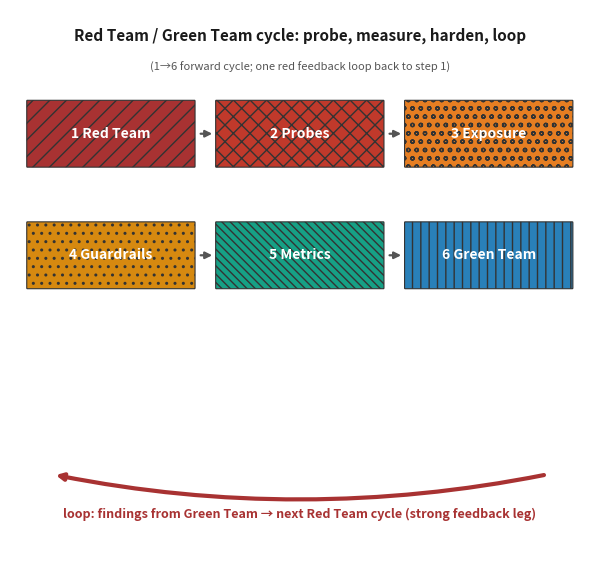

This chart was generated by the following Python code: (Note: this script raises an exception after producing the figure.)
import matplotlib
matplotlib.use('Agg')
import matplotlib.pyplot as plt
from matplotlib.patches import FancyBboxPatch, FancyArrowPatch

# ---- fig-24-2401: Red Team / Green Team cycle ----
# Stages laid out as a 2x3 grid (each box is wide relative to its label so the
# labels never clip), probe domains below, a single explicit feedback loop, and
# a metrics->backlog drop.  Generous spacing on every side.
STAGES = [
    ('1 Red Team',   '#a83232', '//'),
    ('2 Probes',     '#c0392b', 'xx'),
    ('3 Exposure',   '#e67e22', 'oo'),
    ('4 Guardrails', '#d68910', '..'),
    ('5 Metrics',    '#16a085', '\\\\\\\\'),
    ('6 Green Team', '#2980b9', '||'),
]
# 2 rows x 3 cols
cols_x = [0.8, 9.6, 18.4]
rows_y = [9.0, 6.2]
W = 7.8; H = 1.5

fig, ax = plt.subplots(figsize=(6.1, 5.77))
fig._hermes_print_sized = True   # regen must not re-boost/reflow
ax.set_xlim(0, 27); ax.set_ylim(0, 12.6); ax.axis('off')

ax.text(13.5, 11.9, 'Red Team / Green Team cycle: probe, measure, harden, loop',
        fontsize=11, fontweight='bold', ha='center', color='#1a1a1a')
ax.text(13.5, 11.2, '(1\u21926 forward cycle; one red feedback loop back to step 1)',
        fontsize=8, ha='center', color='#555')

for i, (label, col, hatch) in enumerate(STAGES):
    r = i // 3; c = i % 3
    x = cols_x[c]; y = rows_y[r]
    ax.add_patch(FancyBboxPatch((x, y), W, H, boxstyle='round,pad=0.02',
                                fc=col, ec='#333', lw=0.8, hatch=hatch))
    ax.text(x+W/2, y+H/2, label, ha='center', va='center',
            color='white', fontsize=10, fontweight='bold')
# row 1 forward arrows: 1->2->3 ; row 0 arrows: 4->5->6
for c in [0, 1]:
    # row 0 (y=rows_y[0]) stages 1,2,3
    x=cols_x[c]
    ax.annotate('', xy=(x+W+0.95, rows_y[1]+H/2), xytext=(x+W+0.15, rows_y[1]+H/2),
                arrowprops=dict(arrowstyle='-|>', lw=1.6, color='#555'))
    # row 1 (y=rows_y[0]) stages 4,5,6
    ax.annotate('', xy=(x+W+0.95, rows_y[0]+H/2), xytext=(x+W+0.15, rows_y[0]+H/2),
                arrowprops=dict(arrowstyle='-|>', lw=1.6, color='#555'))

# ---- Probe domains: moved to the caption/prose to reduce clutter (the reviewer's ask) ----
# (the probe examples — jailbreak/persona, escalation/fuzz, poisoning/injection — now live
#  in the Fig 24.1 caption, not as three extra dense boxes)

# ---- Single strong feedback loop below the stages (Green -> next Red cycle) ----
ax.annotate('', xy=(2.0, 1.9), xytext=(25.0, 1.9),
            arrowprops=dict(arrowstyle='-|>', lw=3.0, color='#a83232',
                            connectionstyle='arc3,rad=-0.10'))
ax.text(13.5, 0.9, 'loop: findings from Green Team → next Red Team cycle (strong feedback leg)',
        fontsize=9, ha='center', color='#a83232', fontweight='bold')

plt.tight_layout()
plt.savefig('design/manuscript/chapter-24/figures/fig-24-2401.png',
            dpi=200, bbox_inches='tight', pad_inches=0.08)
plt.close()
print('fig-24-2401 rewritten (2x3 grid)')
